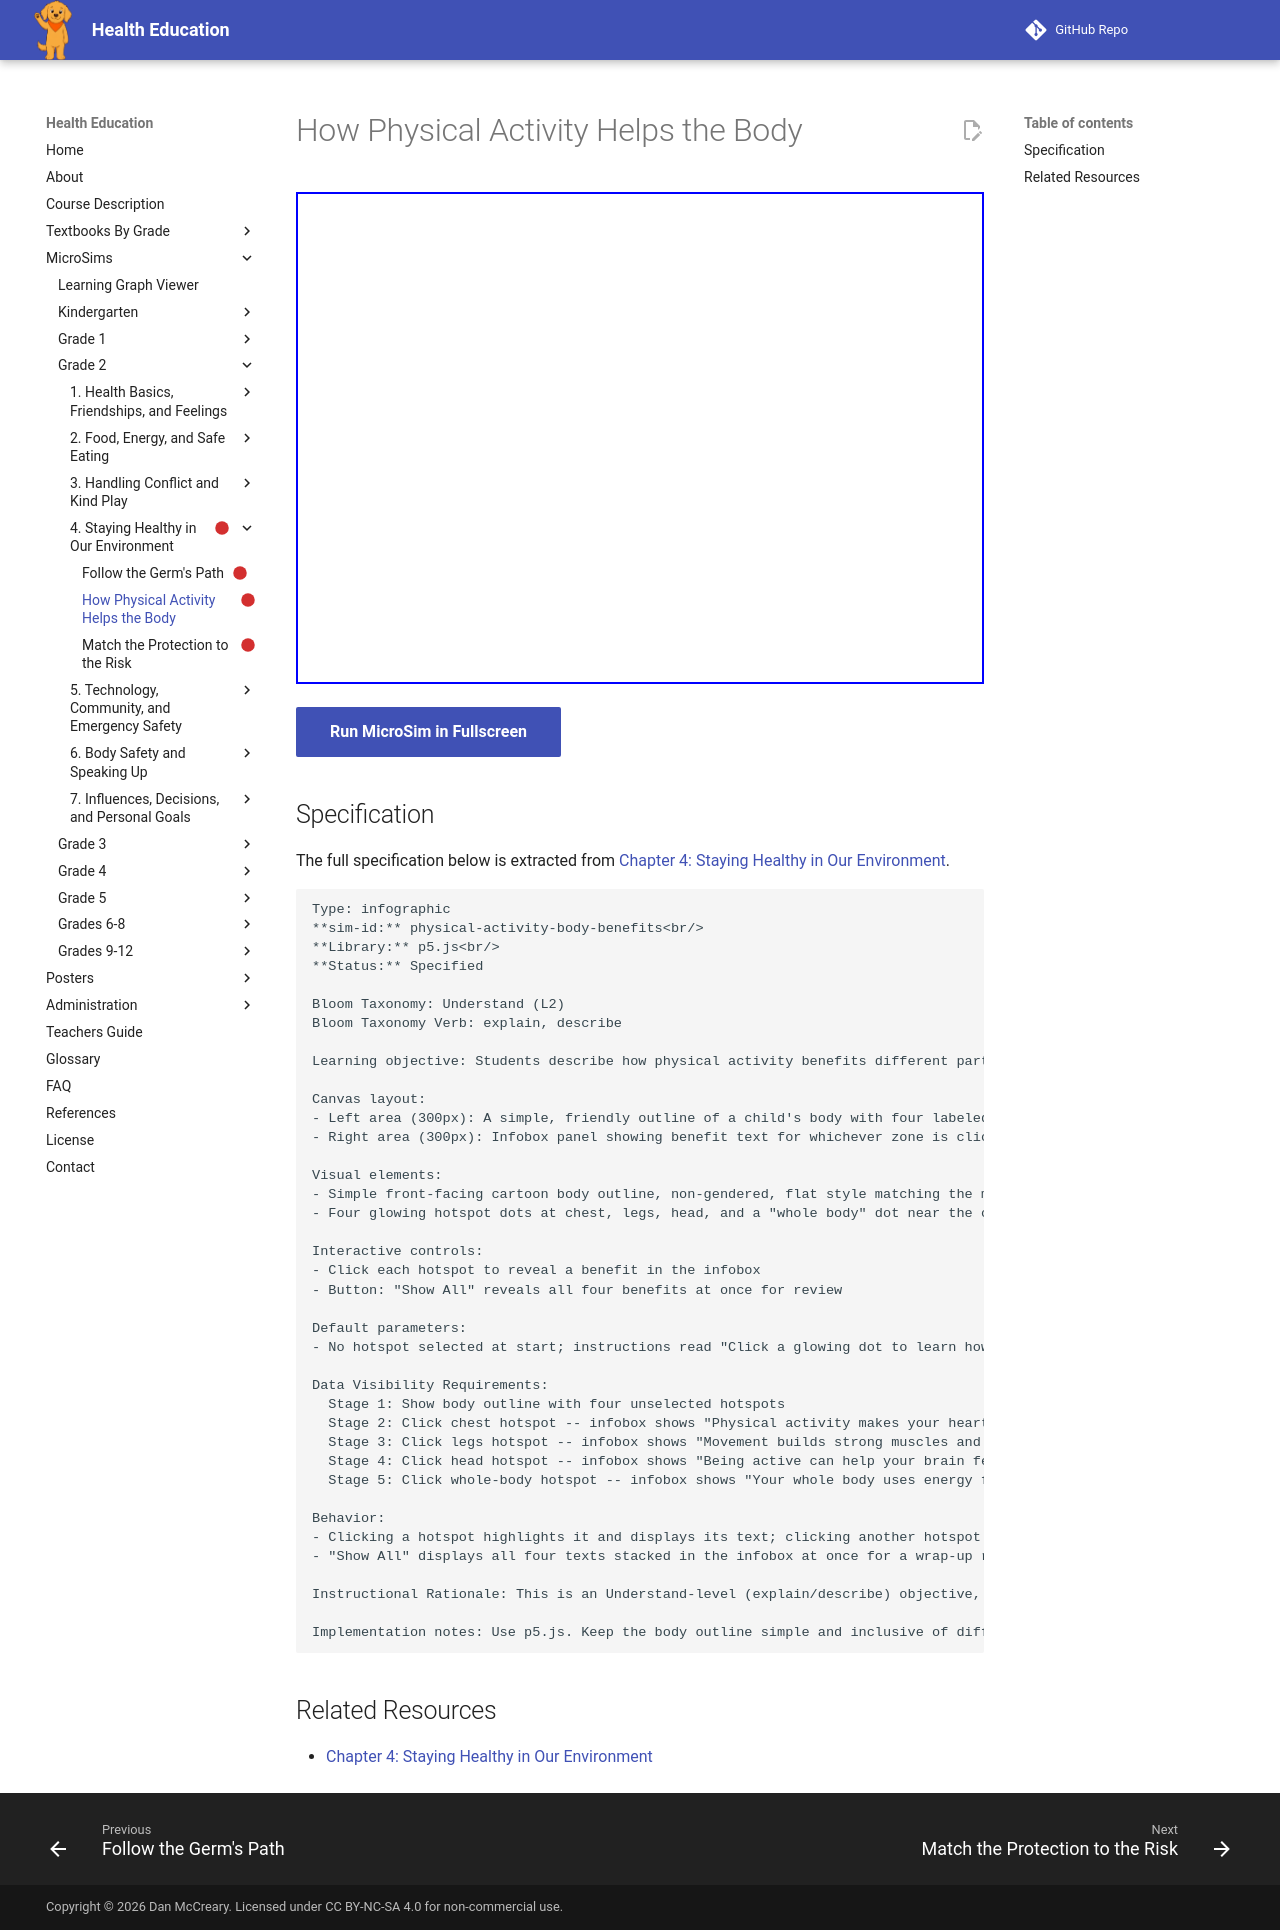

repository: dmccreary/health-education · page: sims/physical-activity-body-benefits/index.html · generator: mkdocs

---
title: How Physical Activity Helps the Body
description: Students describe how physical activity benefits different parts and functions of the body by exploring a labeled body diagram.
status: scaffold
library: p5.js
bloom_level: Understand (L2)
---

# How Physical Activity Helps the Body



<iframe src="main.html" width="100%" height="492px"></iframe>

[Run MicroSim in Fullscreen](main.html){ .md-button .md-button--primary }

## Specification

The full specification below is extracted from
[Chapter 4: Staying Healthy in Our Environment](../../bands/grade-2/chapters/04-staying-healthy-environment/index.md).

```text
Type: infographic
**sim-id:** physical-activity-body-benefits<br/>
**Library:** p5.js<br/>
**Status:** Specified

Bloom Taxonomy: Understand (L2)
Bloom Taxonomy Verb: explain, describe

Learning objective: Students describe how physical activity benefits different parts and functions of the body by exploring a labeled body diagram.

Canvas layout:
- Left area (300px): A simple, friendly outline of a child's body with four labeled hotspot zones (heart/chest, legs, head/brain, whole-body outline)
- Right area (300px): Infobox panel showing benefit text for whichever zone is clicked

Visual elements:
- Simple front-facing cartoon body outline, non-gendered, flat style matching the mascot
- Four glowing hotspot dots at chest, legs, head, and a "whole body" dot near the center

Interactive controls:
- Click each hotspot to reveal a benefit in the infobox
- Button: "Show All" reveals all four benefits at once for review

Default parameters:
- No hotspot selected at start; instructions read "Click a glowing dot to learn how activity helps that part of you."

Data Visibility Requirements:
  Stage 1: Show body outline with four unselected hotspots
  Stage 2: Click chest hotspot -- infobox shows "Physical activity makes your heart and lungs stronger, so they can send energy all over your body."
  Stage 3: Click legs hotspot -- infobox shows "Movement builds strong muscles and bones in your legs and the rest of your body."
  Stage 4: Click head hotspot -- infobox shows "Being active can help your brain feel calmer and help you sleep better at night."
  Stage 5: Click whole-body hotspot -- infobox shows "Your whole body uses energy from food when you move -- that's why eating well and staying active go together."

Behavior:
- Clicking a hotspot highlights it and displays its text; clicking another hotspot switches the highlight and text
- "Show All" displays all four texts stacked in the infobox at once for a wrap-up review

Instructional Rationale: This is an Understand-level (explain/describe) objective, so the design uses a labeled, clickable diagram with concrete benefit statements at each hotspot rather than a continuous animation, letting students explore body-benefit connections at their own pace and revisit any zone.

Implementation notes: Use p5.js. Keep the body outline simple and inclusive of different body types. Use warm, encouraging language in every infobox message.
```

## Related Resources

- [Chapter 4: Staying Healthy in Our Environment](../../bands/grade-2/chapters/04-staying-healthy-environment/index.md)
